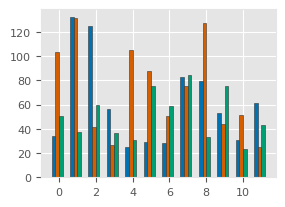

The script that saved this image: (Note: this script raises an exception after producing the figure.)
import random
from pathlib import Path

import matplotlib.pyplot as plt
import numpy as np

# BLEU, tps spec, speedup, acceptance rate, toks/second

plt.style.use('ggplot')
plt.rcParams['font.family'] = 'sans-serif'
plt.rcParams['axes.edgecolor'] = '#E5E5E5'
plt.rcParams['axes.linewidth'] = 0.8

column_width_inch = 7.7 / 2.54
fig_height_inch = column_width_inch * 0.72

plt.rcParams.update({
    "font.family": "serif",
    "font.serif": ["Times New Roman", "Times"],
    "font.size": 9,
    "axes.labelsize": 9,
    "xtick.labelsize": 8,
    "ytick.labelsize": 8,
    "figure.titlesize": 10
})

def fake_data(langs):
    acceptance_rate = (random.randint(1, 100) / 100) * 100

    len_langs = len(langs)
    gamma = 5
    c = 0.15
    base_tps = 40.0

    alpha = np.array([random.uniform(0, 0.999) for _ in range(len_langs)])

    speedup = (1 - alpha**(gamma + 1)) / ((1 - alpha) * (gamma * c + 1))

    tps_auto = np.random.normal(loc=base_tps, scale=1.5, size=len_langs)
    tps_spec = tps_auto * speedup

    bleu_auto = np.array([random.random() for _ in range(len_langs)])
    bleu_spec = bleu_auto + np.random.uniform(-0.001, 0.001, len_langs)

    # Dictionary construction
    return {
        "tps spec": tps_spec,
        "tps auto": tps_auto,
        "bleu auto": bleu_auto,
        "bleu spec": bleu_spec,
        "speedup": speedup,
        "acceptance rate": acceptance_rate
    }

def placeholder_graphs():
    langs = ["amh","ber","chr","grn","haw","ibo","npi","oci","que","yor","zgh","zh"]
    models = {
        "Baseline": fake_data(langs),
        "Task-Specific Distill": fake_data(langs),
        "General Domain Distill": fake_data(langs),
        "N-Gram": fake_data(langs),
    }

    fig, ax = plt.subplots(figsize=(column_width_inch, fig_height_inch))

    x_indexes = np.arange(len(langs))
    total_group_width = 0.8
    num_bars = len(models)
    width = total_group_width / num_bars

    colors = ['#0072B2', '#D55E00', '#009E73', '#F0E442)']

    for idx, (model_name, model_data) in enumerate(models.items()):
        offset = (idx - (num_bars - 1) / 2) * width

        ax.bar(
            x = x_indexes + offset,
            height = model_data["tps spec"],
            width=width,
            color=colors[idx],
            edgecolor='#333333',
            linewidth=0.4,
            label=model_name
        )

    for spine in ax.spines.values():
            spine.set_visible(True)
            spine.set_linewidth(0.5)
            spine.set_edgecolor('#333333')

    # Mapping center coordinates back to textual language categories
    ax.set_xticks(x_indexes)
    ax.set_xticklabels(langs, rotation=0)

    ax.set_ylabel("Tokens / Second (Spec)")

    # Place legend cleanly without taking up critical horizontal plot space
    ax.legend(frameon=False, fontsize=6.5, loc='upper left')

    plt.tight_layout()

    # Create destination output directory safely
    Path("../viz").mkdir(parents=True, exist_ok=True)
    plt.savefig("../viz/tps_spec.pdf", format="pdf", bbox_inches="tight")

    fig, ax2 = plt.subplots(figsize=(column_width_inch, fig_height_inch))

    x_indexes = np.arange(len(langs))
    total_group_width = 0.8
    num_bars = len(models)
    width = total_group_width / num_bars

    colors = ['#0072B2', '#D55E00', '#009E73', '#F0E442)']

    for idx, (model_name, model_data) in enumerate(models.items()):
        offset = (idx - (num_bars - 1) / 2) * width

        ax2.bar(
            x = x_indexes + offset,
            height = model_data["bleu spec"],
            width=width,
            color=colors[idx],
            edgecolor='#333333',
            linewidth=0.4,
            label=model_name
        )

    for spine in ax2.spines.values():
            spine.set_visible(True)
            spine.set_linewidth(0.5)
            spine.set_edgecolor('#333333')

    # Mapping center coordinates back to textual language categories
    ax2.set_xticks(x_indexes)
    ax2.set_xticklabels(langs, rotation=0)

    ax2.set_ylabel("BLEU")

    # Place legend cleanly without taking up critical horizontal plot space
    ax2.legend(frameon=False, fontsize=6.5, loc='upper left')

    plt.tight_layout()

    # Create destination output directory safely
    Path("../viz").mkdir(parents=True, exist_ok=True)
    plt.savefig("../viz/bleu_spec.pdf", format="pdf", bbox_inches="tight")

if __name__ == "__main__":
    placeholder_graphs()
